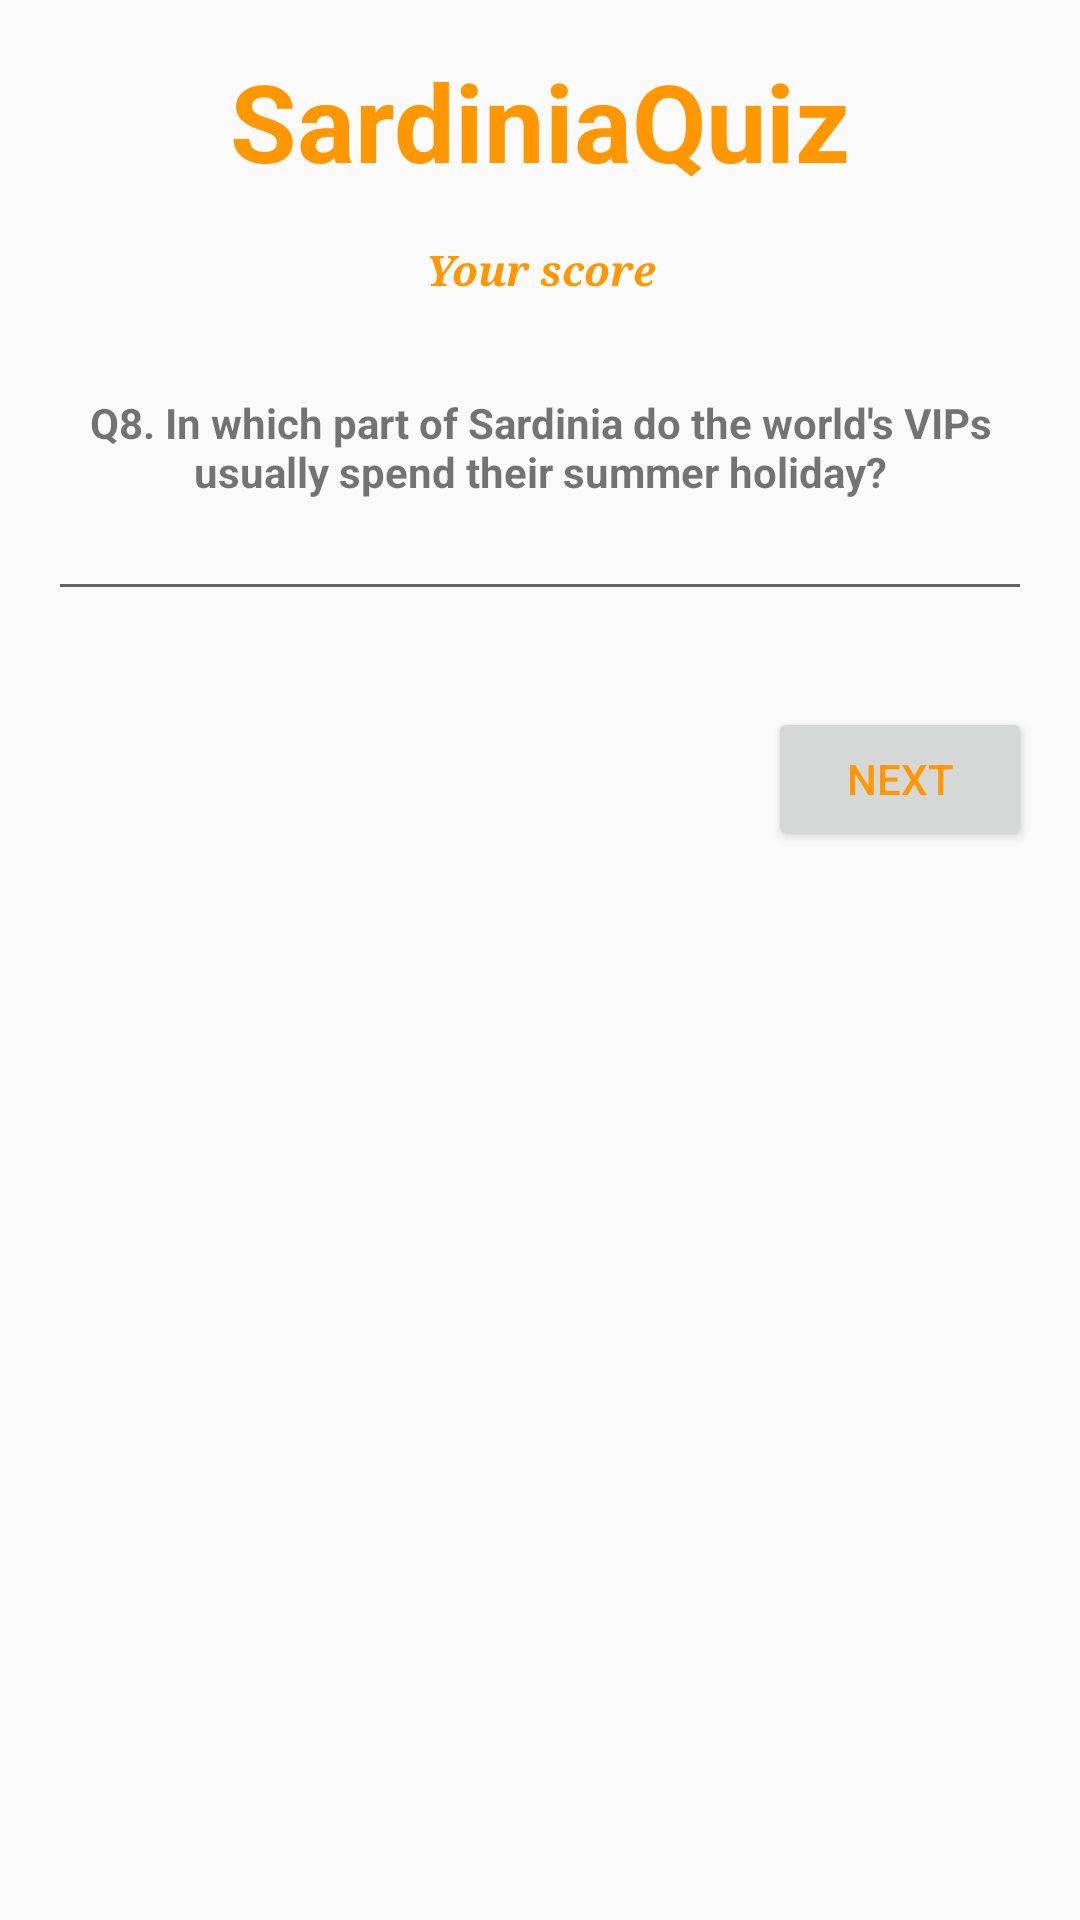

Here is an Android app screen rendered from its layout file. Give the layout XML and the strings, colors and styles it references.
<!-- AndroidManifest.xml: application theme AppTheme -->
<!-- res/layout/activity_eight_question.xml -->
<?xml version="1.0" encoding="utf-8"?>
<ScrollView xmlns:android="http://schemas.android.com/apk/res/android"
    xmlns:app="http://schemas.android.com/apk/res-auto"
    xmlns:tools="http://schemas.android.com/tools"
    android:layout_width="match_parent"
    android:layout_height="match_parent"
    tools:context=".EightQuestionActivity">

    <LinearLayout
        android:layout_width="match_parent"
        android:layout_height="wrap_content"
        android:orientation="vertical">

        <TextView
            android:id="@+id/app_name_text"
            style="@style/AppNameStyle"
            android:text="@string/app_name" />

        <TextView
            android:id="@+id/score_message"
            style="@style/UserScoreViewStyle"
            android:text="Your score"
            app:fontFamily="serif" />

        <TextView
            android:id="@+id/question_text"
            style="@style/QuestionTextStyle"
            android:text="@string/q8_text" />

        <EditText
            android:id="@+id/q8_input_text"
            style="@style/UserNameFieldStyle"
            android:autofillHints=""
            android:hint=""
            app:fontFamily="serif" />

        <Button
            android:id="@+id/next_button"
            style="@style/NextButtonStyle"
            android:onClick="nextButton"
            android:text="@string/next_button_text" />

    </LinearLayout>

</ScrollView>
<!-- resources referenced by this layout -->
<resources>
  <string name="app_name">SardiniaQuiz</string>
  <string name="next_button_text">Next</string>
  <string name="q8_text">Q8. In which part of Sardinia do the world\'s VIPs usually spend their summer holiday?</string>
  <style name="AppNameStyle">
          <item name="android:layout_height">wrap_content</item>
          <item name="android:layout_width">match_parent</item>
          <item name="android:layout_margin">16dp</item>
          <item name="android:gravity">center_horizontal</item>
          <item name="android:textSize">36sp</item>
          <item name="android:textStyle">bold</item>
          <item name="android:textColor">#FF9800</item>
          <item name="android:shadowColor">#FF9800</item>
      </style>
  <style name="NextButtonStyle">
          <item name="android:layout_width">wrap_content</item>
          <item name="android:layout_height">wrap_content</item>
          <item name="android:layout_gravity">right</item>
          <item name="android:layout_margin">16dp</item>
          <item name="android:textColor">#FF9800</item>
      </style>
  <style name="QuestionTextStyle">
          <item name="android:layout_height">wrap_content</item>
          <item name="android:layout_width">match_parent</item>
          <item name="android:gravity">center_horizontal</item>
          <item name="android:layout_marginTop">16dp</item>
          <item name="android:layout_marginLeft">16dp</item>
          <item name="android:layout_marginStart">16dp</item>
          <item name="android:layout_marginRight">16dp</item>
          <item name="android:layout_marginEnd">16dp</item>
          <item name="android:textStyle">bold</item>
      </style>
  <style name="UserNameFieldStyle">
          <item name="android:layout_height">wrap_content</item>
          <item name="android:layout_width">match_parent</item>
          <item name="android:layout_marginLeft">16dp</item>
          <item name="android:layout_marginStart">16dp</item>
          <item name="android:layout_marginRight">16dp</item>
          <item name="android:layout_marginEnd">16dp</item>
          <item name="android:layout_marginBottom">16dp</item>
          <item name="android:gravity">center_horizontal</item>
          <item name="android:textStyle">italic</item>
          <item name="android:textSize">15sp</item>
          <item name="android:inputType">textCapWords</item>
          <item name="android:textColor">#FF9800</item>
          <item name="android:textColorHint">#FF9800</item>
      </style>
  <style name="UserScoreViewStyle">
          <item name="android:layout_height">wrap_content</item>
          <item name="android:layout_width">match_parent</item>
          <item name="android:layout_marginLeft">16dp</item>
          <item name="android:layout_marginRight">16dp</item>
          <item name="android:layout_marginBottom">16dp</item>
          <item name="android:singleLine">false</item>
          <item name="android:gravity">center_horizontal</item>
          <item name="android:textColor">#FF9800</item>
          <item name="android:textStyle">bold|italic</item>
      </style>
  <style name="AppTheme" parent="Theme.AppCompat.Light.DarkActionBar">
          
          <item name="colorPrimary">@color/colorPrimary</item>
          <item name="colorPrimaryDark">@color/colorPrimaryDark</item>
          <item name="colorAccent">@color/colorAccent</item>
      </style>
  <color name="colorPrimary">#F44336</color>
  <color name="colorPrimaryDark">#D32F2F</color>
  <color name="colorAccent">#CDDC39</color>
</resources>
